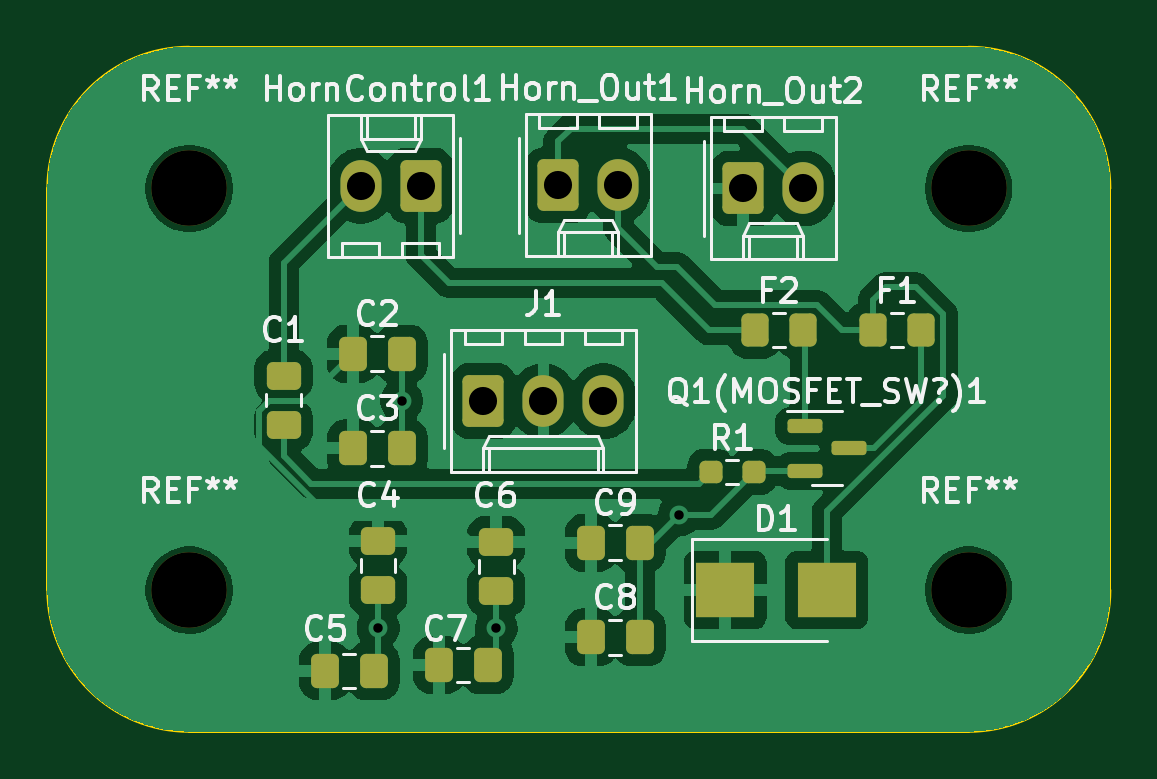
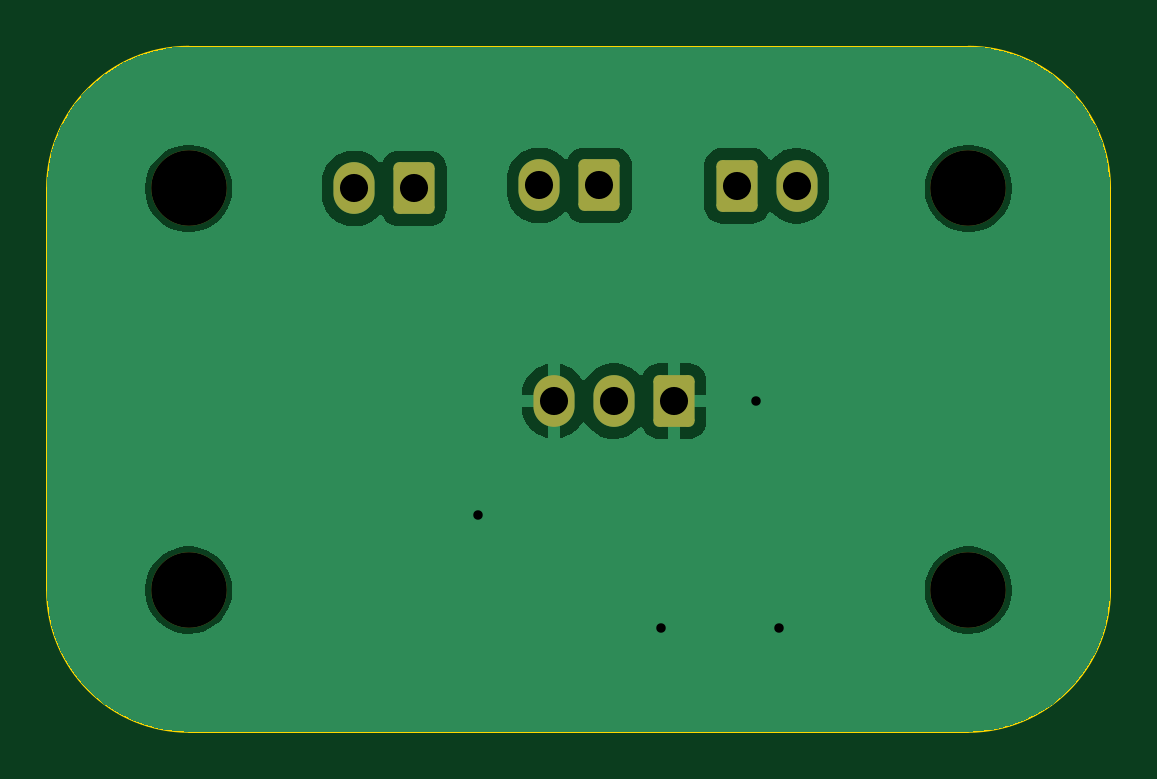
Circuit board: 10 layer files. Board 45.0 x 29.0 mm.
- bottom_copper: proj2_kicad_v0.0-B_Cu.gbl (27697 bytes)
- bottom_mask: proj2_kicad_v0.0-B_Mask.gbs (1867 bytes)
- paste: proj2_kicad_v0.0-B_Paste.gbp (466 bytes)
- bottom_silk: proj2_kicad_v0.0-B_Silkscreen.gbo (467 bytes)
- outline: proj2_kicad_v0.0-Edge_Cuts.gm1 (1006 bytes)
- top_copper: proj2_kicad_v0.0-F_Cu.gtl (71835 bytes)
- top_mask: proj2_kicad_v0.0-F_Mask.gts (3465 bytes)
- paste: proj2_kicad_v0.0-F_Paste.gtp (2609 bytes)
- top_silk: proj2_kicad_v0.0-F_Silkscreen.gto (47037 bytes)
- drill: proj2_kicad_v0.0.drl (699 bytes)

=== bottom_copper: proj2_kicad_v0.0-B_Cu.gbl (27697 bytes, source omitted) ===
=== bottom_mask: proj2_kicad_v0.0-B_Mask.gbs (1867 bytes, source withheld) ===
=== paste: proj2_kicad_v0.0-B_Paste.gbp ===
%TF.GenerationSoftware,KiCad,Pcbnew,9.0.9-rc1*%
%TF.CreationDate,2026-09-26T21:47:48-05:00*%
%TF.ProjectId,proj2_kicad_v0.0,70726f6a-325f-46b6-9963-61645f76302e,1.0*%
%TF.SameCoordinates,Original*%
%TF.FileFunction,Paste,Bot*%
%TF.FilePolarity,Positive*%
%FSLAX46Y46*%
G04 Gerber Fmt 4.6, Leading zero omitted, Abs format (unit mm)*
G04 Created by KiCad (PCBNEW 9.0.9-rc1) date 2026-09-26 21:47:48*
%MOMM*%
%LPD*%
G01*
G04 APERTURE LIST*
G04 APERTURE END LIST*
M02*

=== bottom_silk: proj2_kicad_v0.0-B_Silkscreen.gbo ===
%TF.GenerationSoftware,KiCad,Pcbnew,9.0.9-rc1*%
%TF.CreationDate,2026-09-26T21:47:48-05:00*%
%TF.ProjectId,proj2_kicad_v0.0,70726f6a-325f-46b6-9963-61645f76302e,1.0*%
%TF.SameCoordinates,Original*%
%TF.FileFunction,Legend,Bot*%
%TF.FilePolarity,Positive*%
%FSLAX46Y46*%
G04 Gerber Fmt 4.6, Leading zero omitted, Abs format (unit mm)*
G04 Created by KiCad (PCBNEW 9.0.9-rc1) date 2026-09-26 21:47:48*
%MOMM*%
%LPD*%
G01*
G04 APERTURE LIST*
G04 APERTURE END LIST*
M02*

=== outline: proj2_kicad_v0.0-Edge_Cuts.gm1 ===
%TF.GenerationSoftware,KiCad,Pcbnew,9.0.9-rc1*%
%TF.CreationDate,2026-09-26T21:47:48-05:00*%
%TF.ProjectId,proj2_kicad_v0.0,70726f6a-325f-46b6-9963-61645f76302e,1.0*%
%TF.SameCoordinates,Original*%
%TF.FileFunction,Profile,NP*%
%FSLAX46Y46*%
G04 Gerber Fmt 4.6, Leading zero omitted, Abs format (unit mm)*
G04 Created by KiCad (PCBNEW 9.0.9-rc1) date 2026-09-26 21:47:48*
%MOMM*%
%LPD*%
G01*
G04 APERTURE LIST*
%TA.AperFunction,Profile*%
%ADD10C,0.100000*%
%TD*%
G04 APERTURE END LIST*
D10*
X116000000Y-86000000D02*
X116000000Y-103000000D01*
X116000000Y-86000000D02*
G75*
G02*
X122000000Y-80000000I6000000J0D01*
G01*
X122000000Y-109000000D02*
G75*
G02*
X116000000Y-103000000I0J6000000D01*
G01*
X122000000Y-109000000D02*
X155000000Y-109000000D01*
X155000000Y-80000000D02*
X122000000Y-80000000D01*
X155000000Y-80000000D02*
G75*
G02*
X161000000Y-86000000I0J-6000000D01*
G01*
X161000000Y-86000000D02*
X161000000Y-103000000D01*
X161000000Y-103000000D02*
G75*
G02*
X155000000Y-109000000I-6000000J0D01*
G01*
M02*

=== top_copper: proj2_kicad_v0.0-F_Cu.gtl (71835 bytes, source omitted) ===
=== top_mask: proj2_kicad_v0.0-F_Mask.gts ===
%TF.GenerationSoftware,KiCad,Pcbnew,9.0.9-rc1*%
%TF.CreationDate,2026-09-26T21:47:48-05:00*%
%TF.ProjectId,proj2_kicad_v0.0,70726f6a-325f-46b6-9963-61645f76302e,1.0*%
%TF.SameCoordinates,Original*%
%TF.FileFunction,Soldermask,Top*%
%TF.FilePolarity,Negative*%
%FSLAX46Y46*%
G04 Gerber Fmt 4.6, Leading zero omitted, Abs format (unit mm)*
G04 Created by KiCad (PCBNEW 9.0.9-rc1) date 2026-09-26 21:47:48*
%MOMM*%
%LPD*%
G01*
G04 APERTURE LIST*
G04 Aperture macros list*
%AMRoundRect*
0 Rectangle with rounded corners*
0 $1 Rounding radius*
0 $2 $3 $4 $5 $6 $7 $8 $9 X,Y pos of 4 corners*
0 Add a 4 corners polygon primitive as box body*
4,1,4,$2,$3,$4,$5,$6,$7,$8,$9,$2,$3,0*
0 Add four circle primitives for the rounded corners*
1,1,$1+$1,$2,$3*
1,1,$1+$1,$4,$5*
1,1,$1+$1,$6,$7*
1,1,$1+$1,$8,$9*
0 Add four rect primitives between the rounded corners*
20,1,$1+$1,$2,$3,$4,$5,0*
20,1,$1+$1,$4,$5,$6,$7,0*
20,1,$1+$1,$6,$7,$8,$9,0*
20,1,$1+$1,$8,$9,$2,$3,0*%
G04 Aperture macros list end*
%ADD10RoundRect,0.250000X-0.337500X-0.475000X0.337500X-0.475000X0.337500X0.475000X-0.337500X0.475000X0*%
%ADD11R,2.500000X2.300000*%
%ADD12RoundRect,0.150000X-0.587500X-0.150000X0.587500X-0.150000X0.587500X0.150000X-0.587500X0.150000X0*%
%ADD13C,3.200000*%
%ADD14RoundRect,0.250000X0.620000X0.845000X-0.620000X0.845000X-0.620000X-0.845000X0.620000X-0.845000X0*%
%ADD15O,1.740000X2.190000*%
%ADD16RoundRect,0.250000X-0.325000X-0.450000X0.325000X-0.450000X0.325000X0.450000X-0.325000X0.450000X0*%
%ADD17RoundRect,0.250000X-0.475000X0.337500X-0.475000X-0.337500X0.475000X-0.337500X0.475000X0.337500X0*%
%ADD18RoundRect,0.250000X-0.620000X-0.845000X0.620000X-0.845000X0.620000X0.845000X-0.620000X0.845000X0*%
%ADD19RoundRect,0.237500X-0.250000X-0.237500X0.250000X-0.237500X0.250000X0.237500X-0.250000X0.237500X0*%
G04 APERTURE END LIST*
D10*
%TO.C,C7*%
X134641500Y-106172000D03*
X132566500Y-106172000D03*
%TD*%
%TO.C,C8*%
X139000000Y-105000000D03*
X141075000Y-105000000D03*
%TD*%
D11*
%TO.C,D1*%
X144700000Y-103000000D03*
X149000000Y-103000000D03*
%TD*%
D12*
%TO.C,Q1(MOSFET_SW?)1*%
X148062500Y-96050000D03*
X148062500Y-97950000D03*
X149937500Y-97000000D03*
%TD*%
D13*
%TO.C,REF\u002A\u002A*%
X155000000Y-103000000D03*
%TD*%
%TO.C,REF\u002A\u002A*%
X122000000Y-86000000D03*
%TD*%
D14*
%TO.C,HornControl1*%
X131800600Y-85882800D03*
D15*
X129260600Y-85882800D03*
%TD*%
D10*
%TO.C,C9*%
X139000000Y-101000000D03*
X141075000Y-101000000D03*
%TD*%
D16*
%TO.C,F2*%
X145950000Y-92000000D03*
X148000000Y-92000000D03*
%TD*%
D17*
%TO.C,C4*%
X130000000Y-100925000D03*
X130000000Y-103000000D03*
%TD*%
%TO.C,C6*%
X135000000Y-100962500D03*
X135000000Y-103037500D03*
%TD*%
D16*
%TO.C,F1*%
X150950000Y-92000000D03*
X153000000Y-92000000D03*
%TD*%
D10*
%TO.C,C2*%
X128925000Y-93000000D03*
X131000000Y-93000000D03*
%TD*%
D18*
%TO.C,Horn_Out1*%
X137622500Y-85870000D03*
D15*
X140162500Y-85870000D03*
%TD*%
D13*
%TO.C,REF\u002A\u002A*%
X155000000Y-86000000D03*
%TD*%
D18*
%TO.C,J1*%
X134460000Y-95000000D03*
D15*
X137000000Y-95000000D03*
X139540000Y-95000000D03*
%TD*%
D18*
%TO.C,Horn_Out2*%
X145460000Y-86000000D03*
D15*
X148000000Y-86000000D03*
%TD*%
D17*
%TO.C,C1*%
X126000000Y-93925000D03*
X126000000Y-96000000D03*
%TD*%
D19*
%TO.C,R1*%
X144087500Y-98000000D03*
X145912500Y-98000000D03*
%TD*%
D13*
%TO.C,REF\u002A\u002A*%
X122000000Y-103000000D03*
%TD*%
D10*
%TO.C,C3*%
X128925000Y-97000000D03*
X131000000Y-97000000D03*
%TD*%
%TO.C,C5*%
X127740500Y-106426000D03*
X129815500Y-106426000D03*
%TD*%
M02*

=== paste: proj2_kicad_v0.0-F_Paste.gtp (2609 bytes, source withheld) ===
=== top_silk: proj2_kicad_v0.0-F_Silkscreen.gto (47037 bytes, source omitted) ===
=== drill: proj2_kicad_v0.0.drl ===
M48
; DRILL file {KiCad 9.0.9-rc1} date 2026-09-26T21:47:58-0500
; FORMAT={-:-/ absolute / metric / decimal}
; #@! TF.CreationDate,2026-09-26T21:47:58-05:00
; #@! TF.GenerationSoftware,Kicad,Pcbnew,9.0.9-rc1
; #@! TF.FileFunction,MixedPlating,1,2
FMAT,2
METRIC
; #@! TA.AperFunction,Plated,PTH,ViaDrill
T1C0.400
; #@! TA.AperFunction,Plated,PTH,ComponentDrill
T2C1.190
; #@! TA.AperFunction,NonPlated,NPTH,ComponentDrill
T3C3.200
%
G90
G05
T1
X130.0Y-104.6
X131.0Y-95.0
X135.0Y-104.6
X142.748Y-99.822
T2
X129.261Y-85.883
X131.801Y-85.883
X134.46Y-95.0
X137.0Y-95.0
X137.623Y-85.87
X139.54Y-95.0
X140.162Y-85.87
X145.46Y-86.0
X148.0Y-86.0
T3
X122.0Y-86.0
X122.0Y-103.0
X155.0Y-86.0
X155.0Y-103.0
M30
